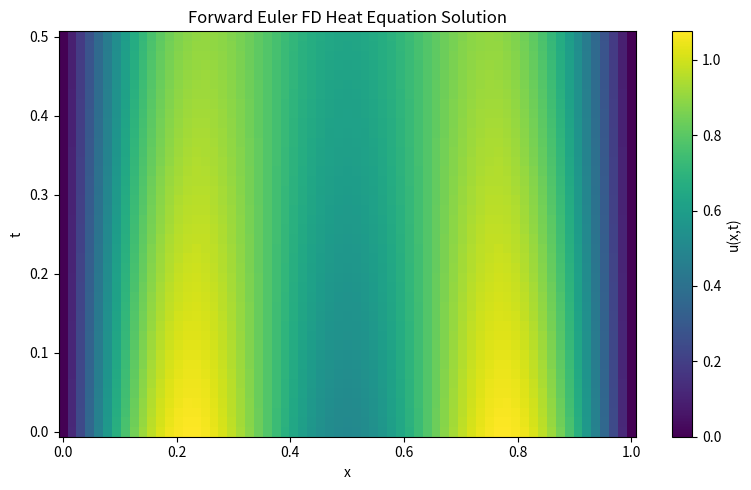

This figure's Python source:
"""
INN Final Project
Problem 2.1: Finite-Difference Reference Solution
EN 553.481/681 Numerical Analysis
"""
import numpy as np
import matplotlib.pyplot as plt

nu = 0.01
dx = 1/64
x = np.arange(0, 1 + dx, dx)

r = 0.5
dt = r * dx**2 / nu

T_final = 0.5
t = np.arange(0, T_final + dt, dt)

# Compute r
r = nu * dt / dx**2

print(f"dt = {dt}")
print(f"r = {r}")

def heat_exact(x, t):
    return np.exp(-nu*np.pi**2*t)*np.sin(np.pi*x) + \
           0.5*np.exp(-9*nu*np.pi**2*t)*np.sin(3*np.pi*x)

# Initial condition
u_fd = np.zeros((len(t), len(x)))
u_fd[0, :] = np.sin(np.pi*x) + 0.5*np.sin(3*np.pi*x)

# Boundary conditions
u_fd[:, 0] = 0
u_fd[:, -1] = 0

# Forward Euler finite-difference scheme
for n in range(len(t) - 1):
    for j in range(1, len(x) - 1):
        u_fd[n+1, j] = u_fd[n, j] + r * (
            u_fd[n, j+1] - 2*u_fd[n, j] + u_fd[n, j-1]
        )

# 2.1(b): L2 error at t = 0.5
u_exact_final = heat_exact(x, T_final)
u_num_final = u_fd[-1, :]

L2_error = np.sqrt(np.sum((u_num_final - u_exact_final)**2) * dx)

print("\nProblem 2.1(b)")
print(f"L2 error at t = 0.5: {L2_error:.6e}")

# 2.1(c): Heatmap
X, T = np.meshgrid(x, t)

plt.figure(figsize=(8, 5))
plt.pcolormesh(X, T, u_fd, shading="auto")
plt.xlabel("x")
plt.ylabel("t")
plt.title("Forward Euler FD Heat Equation Solution")
plt.colorbar(label="u(x,t)")
plt.tight_layout()
plt.savefig("heat_fd_solution_heatmap.png", dpi=300)
plt.show()
